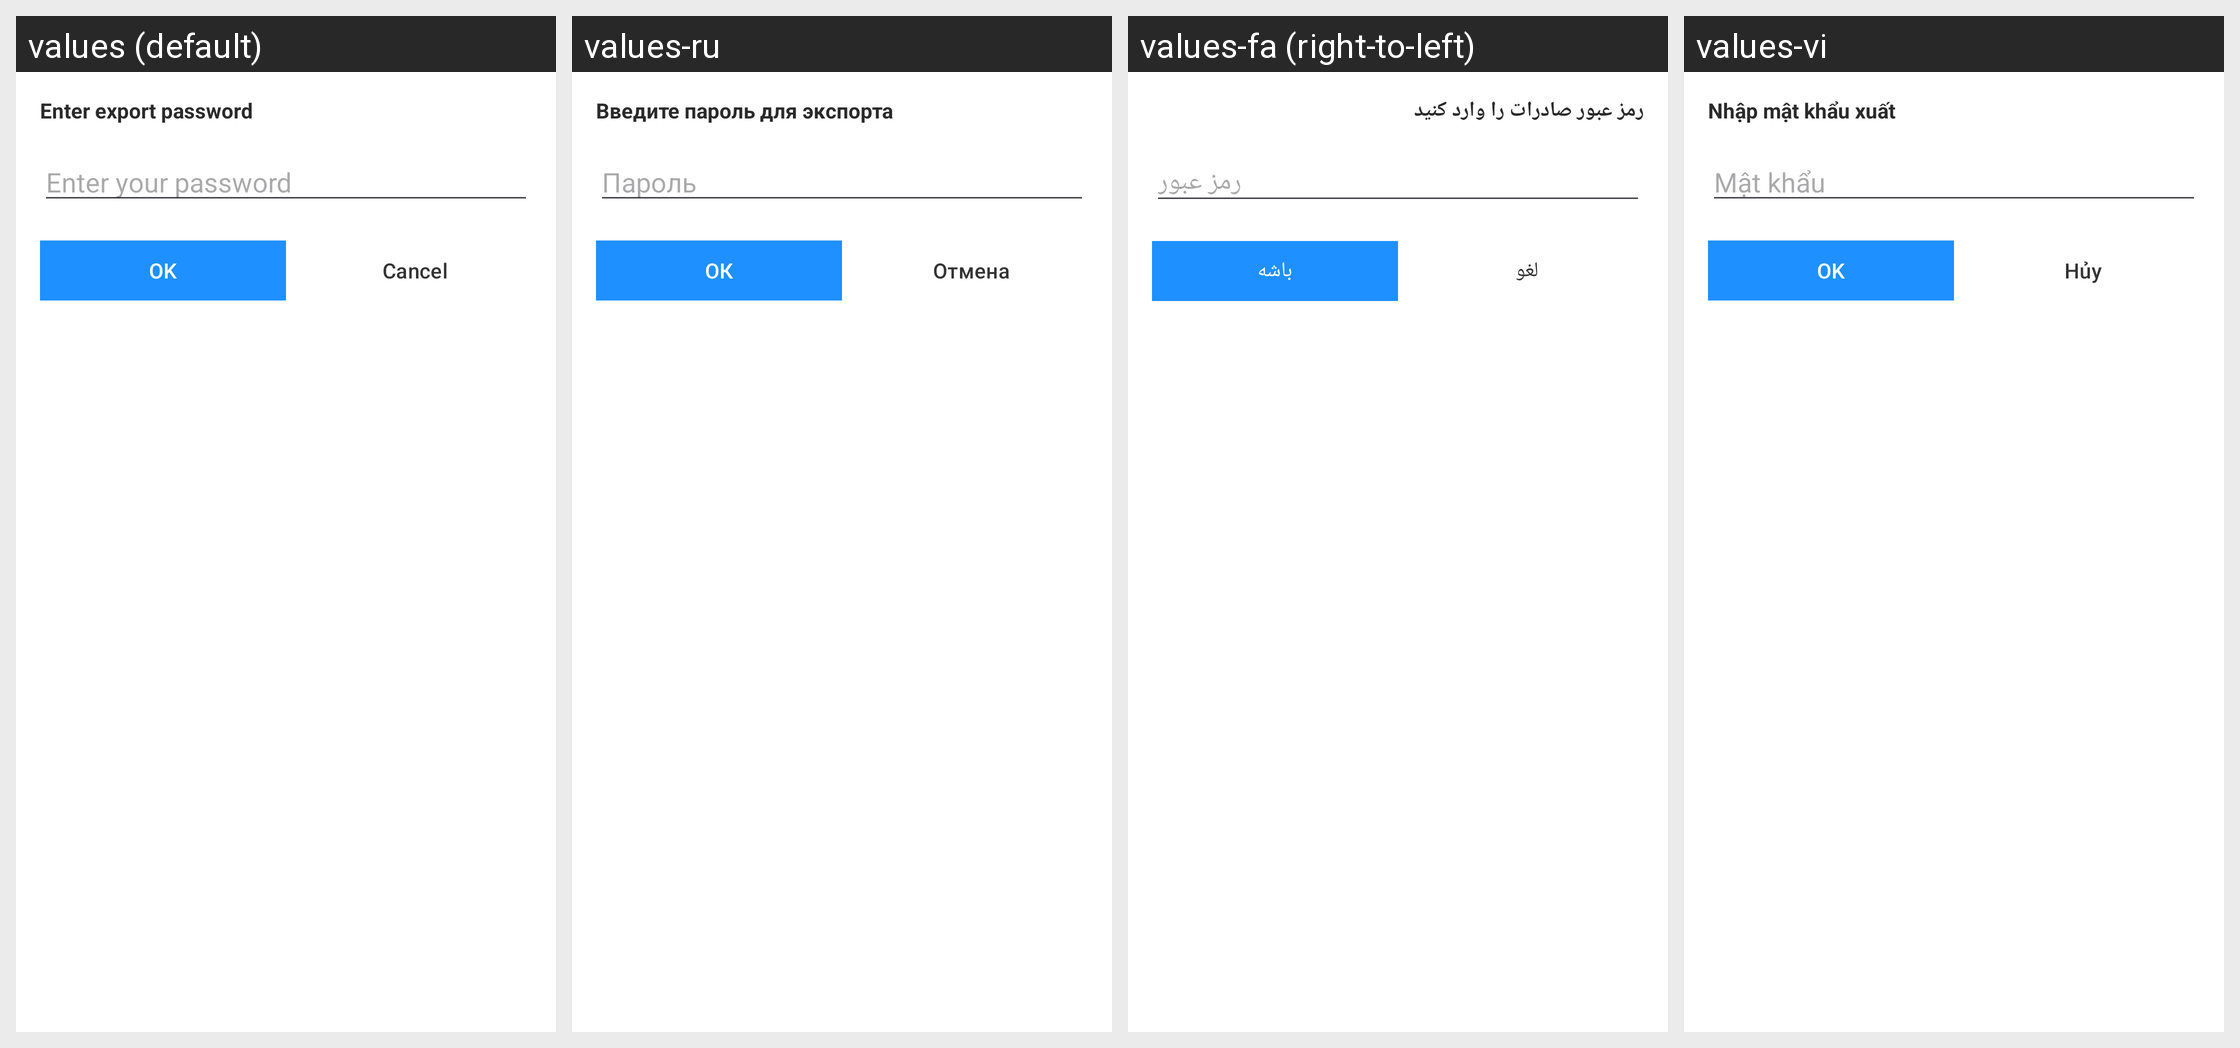

This grid shows one Android layout under several languages. Give, for every string resource on the screen, its name, the default text and each shown locale's text.
Android screen res/layout/ask_password_dialog.xml rendered under 4 locales, left to right: values (default), values-ru, values-fa (right-to-left), values-vi. Device: Nexus 5 (rendered at 1080×1920; each locale shown at half size, 540×960, under a caption strip naming it); theme Theme.Authenticator.
Other locales in the repository, not shown: values-af, values-ar, values-cs, values-da, values-de, values-el, values-es, values-hi, values-in, values-it, values-ja, values-ko, values-ms, values-nl, values-no, values-pt, values-th, values-tr, values-zh.
Strings drawn on this screen, with the default value and each locale's value (text and hints the layout hard-codes, and strings that could not be matched under every locale, appear in the picture but are not listed):

enter_export_password
  values: Enter export password
  values-ru: Введите пароль для экспорта
  values-fa: رمز عبور صادرات را وارد کنید
  values-vi: Nhập mật khẩu xuất

password
  values: Enter your password
  values-ru: Пароль
  values-fa: رمز عبور
  values-vi: Mật khẩu

ok
  values: OK
  values-ru: ОК
  values-fa: باشه
  values-vi: OK

cancel
  values: Cancel
  values-ru: Отмена
  values-fa: لغو
  values-vi: Hủy
